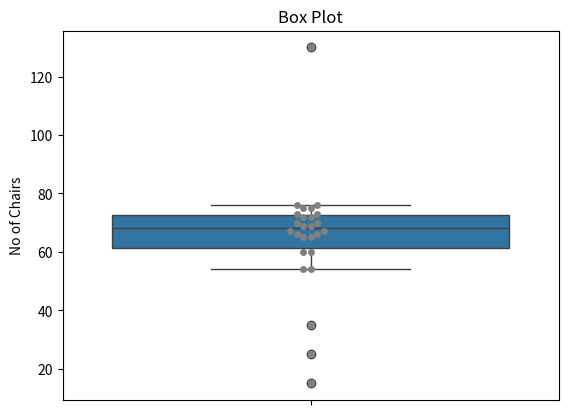

The matplotlib source for this figure:
'''
5. The data below represents the number of chairs in each class of a government high school. 
Create a box plot and swarm plot (add jitter) and find the number of data points that are outliers.  
35, 54, 60, 65, 66, 67, 69, 70, 72, 73, 75, 76, 54, 25, 15, 60, 65, 66, 67, 69, 70, 72, 130, 73, 75, 76 
'''
import matplotlib.pyplot as plt
import seaborn as sns

def BoxPlot(X):
    plt.boxplot(X)
    plt.title('Box Plot')
    plt.xlabel('')
    plt.ylabel('No of Chairs')
    plt.show()

def SwarmPlot(X):
    sns.swarmplot(X)
    plt.title('Swarm Plot')
    plt.xlabel('No of Chairs')
    plt.ylabel('')
    plt.show()

def JitteredBoxPlot(X):
    sns.boxplot(data=X)
    sns.swarmplot(data=X, color='grey')
    plt.title('Box Plot')
    plt.xlabel('')
    plt.ylabel('No of Chairs')
    plt.show()

# Driver Code
Chairs = [35, 54, 60, 65, 66, 67, 69, 70, 72, 73, 75, 76, 54, 25, 15, 60, 65, 66, 67, 69, 70, 72, 130, 73, 75, 76]
# BoxPlot(Chairs)
# SwarmPlot(Chairs)
JitteredBoxPlot(Chairs)